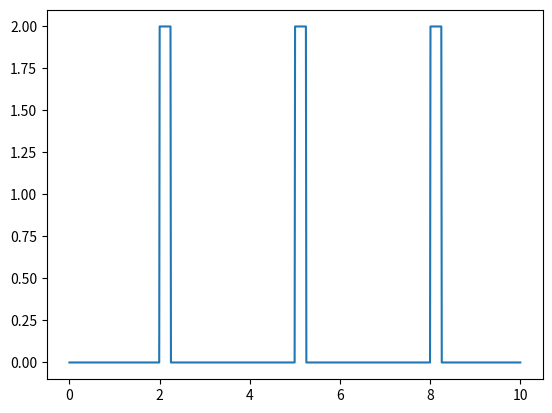

Python code for this plot:
import matplotlib.pyplot as plt
import numpy as np


time = np.linspace(0, 10, 1000)
per_tstart = 2
per_amplitude = 2
per_period = 3
per_duration = .25
#if duration > period, make message stating that funciton will remain at high value

heavi_y_values = np.zeros(len(time))
#for i in range(len(time)):
#    heavi_y_values[i] = 0 if time[i] < per_tstart else per_amplitude*(1 - np.heaviside(((time[i] - per_tstart) % per_period) - per_duration, 0.5))
    #heavi_y_values[i] = (((time[i] - per_tstart) % per_period) - per_duration)
#print(heavi_y_values)

heavi_y_values = np.heaviside(time - per_tstart, 0.5)*(per_amplitude*(1 - np.heaviside(((time - per_tstart) % per_period) - per_duration, 0.5))) #put this in
fig, con_ax = plt.subplots()
con_ax.plot(time, heavi_y_values)
plt.show()